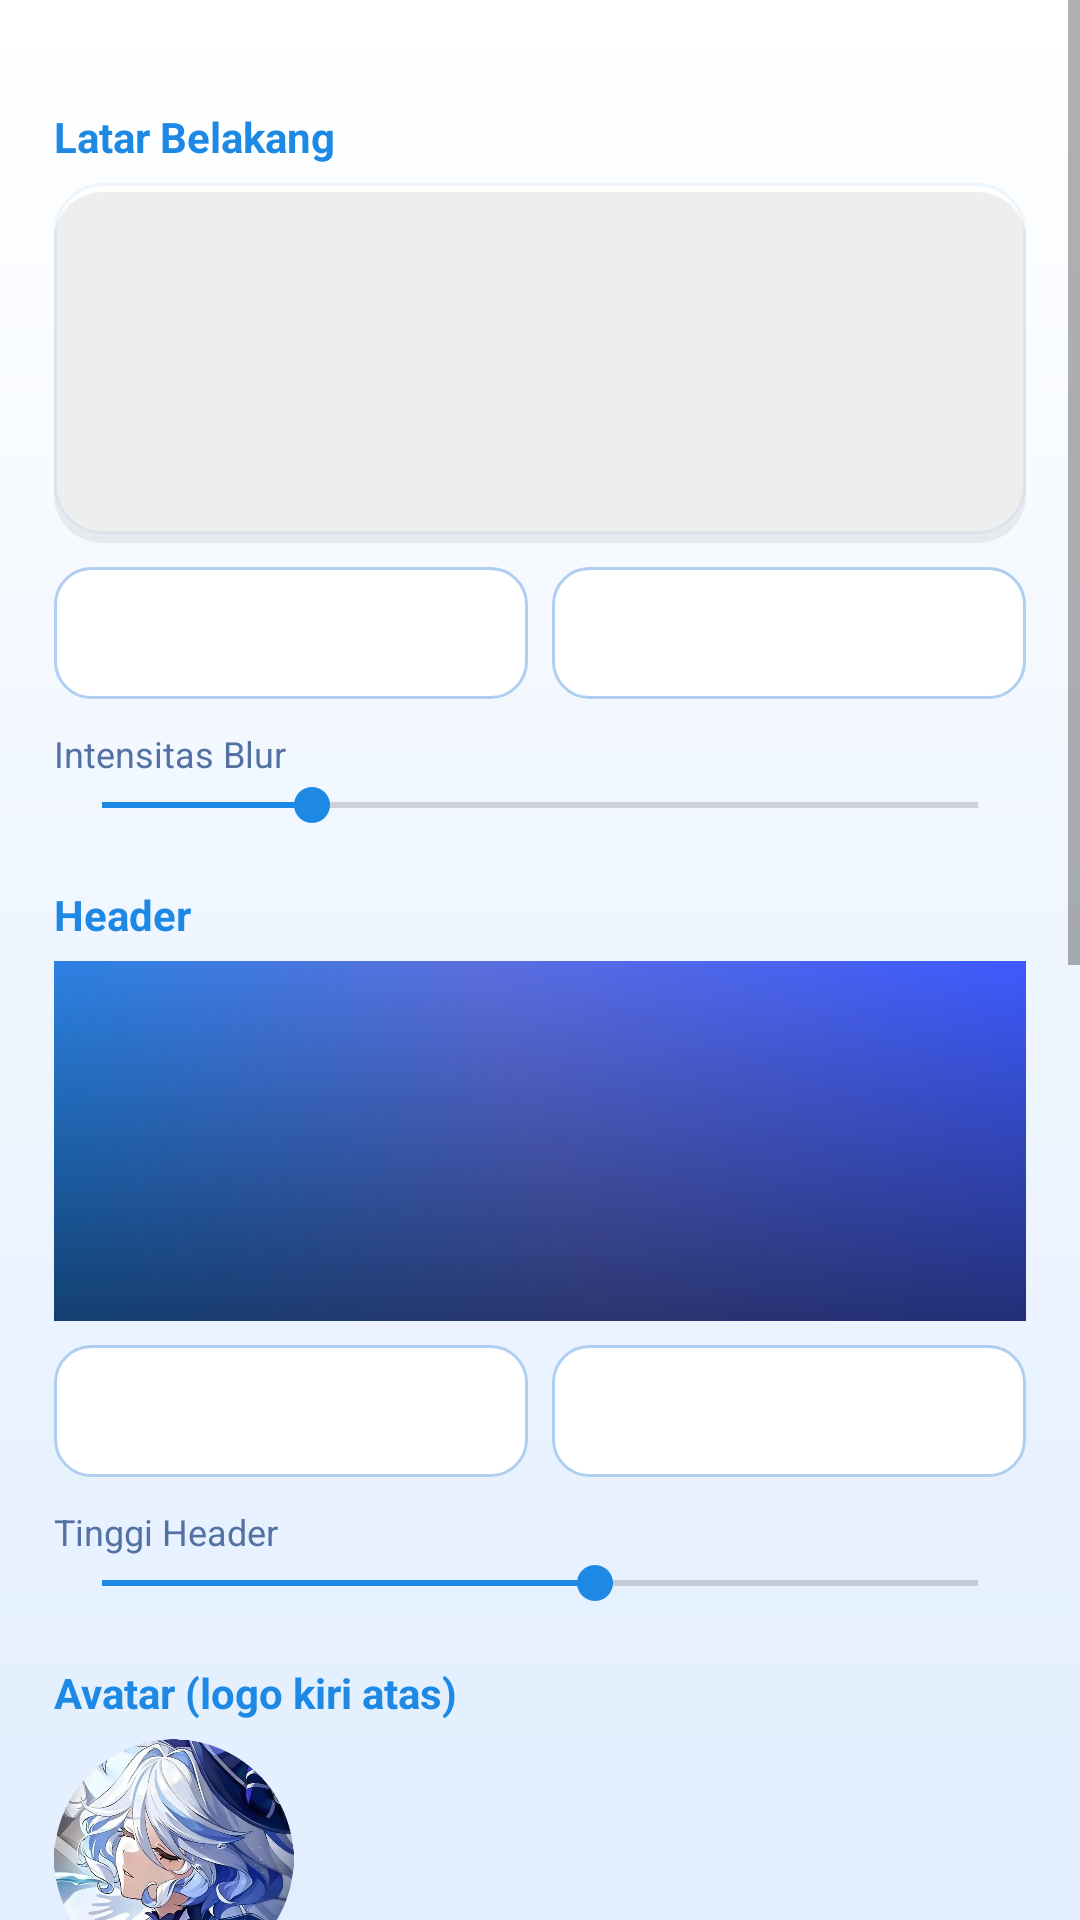

This screen was rendered from an Android layout file. Write that file and the resources it references.
<!-- AndroidManifest.xml: application theme Theme.GenshinPerf -->
<!-- res/layout/activity_settings.xml -->
<?xml version="1.0" encoding="utf-8"?>
<ScrollView xmlns:android="http://schemas.android.com/apk/res/android"
    android:layout_width="match_parent"
    android:layout_height="match_parent"
    android:background="@drawable/bg_main"
    android:fillViewport="true">

    <LinearLayout
        android:layout_width="match_parent"
        android:layout_height="wrap_content"
        android:orientation="vertical"
        android:padding="18dp">

        <TextView style="@style/SectionTitle" android:text="@string/settings_background" />
        <ImageView
            android:id="@+id/bgPreview"
            android:layout_width="match_parent"
            android:layout_height="120dp"
            android:layout_marginTop="6dp"
            android:background="@drawable/card_bg"
            android:scaleType="centerCrop"
            android:contentDescription="@null" />
        <LinearLayout android:layout_width="match_parent" android:layout_height="wrap_content"
            android:layout_marginTop="8dp" android:orientation="horizontal">
            <Button android:id="@+id/btnPickBg" style="@style/SecondaryBtn"
                android:layout_width="0dp" android:layout_weight="1"
                android:text="@string/settings_pick_bg" 
                android:textColor="#FFFFFF"/>
            <Space android:layout_width="8dp" android:layout_height="match_parent" />
            <Button android:id="@+id/btnDefaultBg" style="@style/SecondaryBtn"
                android:layout_width="0dp" android:layout_weight="1"
                android:text="@string/settings_default_bg" 
                android:textColor="#FFFFFF"/>
        </LinearLayout>
        <TextView style="@style/FieldLabel" android:text="@string/settings_blur" />
        <SeekBar android:id="@+id/blurSeek" android:layout_width="match_parent"
            android:layout_height="wrap_content" android:max="25" android:progress="6" />

        <TextView style="@style/SectionTitle" android:text="@string/settings_header" />
        <ImageView
            android:id="@+id/headerPreview"
            android:layout_width="match_parent"
            android:layout_height="120dp"
            android:layout_marginTop="6dp"
            android:background="@drawable/card_bg"
            android:scaleType="centerCrop"
            android:src="@drawable/header_default"
            android:contentDescription="@null" />
        <LinearLayout android:layout_width="match_parent" android:layout_height="wrap_content"
            android:layout_marginTop="8dp" android:orientation="horizontal">
            <Button android:id="@+id/btnPickHeader" style="@style/SecondaryBtn"
                android:layout_width="0dp" android:layout_weight="1"
                android:text="@string/settings_pick_header" 
                android:textColor="#FFFFFF"/>
            <Space android:layout_width="8dp" android:layout_height="match_parent" />
            <Button android:id="@+id/btnDefaultHeader" style="@style/SecondaryBtn"
                android:layout_width="0dp" android:layout_weight="1"
                android:text="@string/settings_default_header" 
                android:textColor="#FFFFFF"/>
        </LinearLayout>
        <TextView style="@style/FieldLabel" android:text="@string/settings_header_height" />
        <SeekBar android:id="@+id/headerHeightSeek" android:layout_width="match_parent"
            android:layout_height="wrap_content" android:max="320" android:progress="180" />

        <TextView style="@style/SectionTitle" android:text="@string/settings_avatar" />
        <ImageView
            android:id="@+id/avatarPreview"
            android:layout_width="80dp"
            android:layout_height="80dp"
            android:layout_marginTop="6dp"
            android:src="@drawable/furina"
            android:contentDescription="@null" />
        <LinearLayout android:layout_width="match_parent" android:layout_height="wrap_content"
            android:layout_marginTop="8dp" android:orientation="horizontal">
            <Button android:id="@+id/btnPickAvatar" style="@style/SecondaryBtn"
                android:layout_width="0dp" android:layout_weight="1"
                android:text="@string/settings_pick_avatar" 
                android:textColor="#FFFFFF"/>
            <Space android:layout_width="8dp" android:layout_height="match_parent" />
            <Button android:id="@+id/btnDefaultAvatar" style="@style/SecondaryBtn"
                android:layout_width="0dp" android:layout_weight="1"
                android:text="@string/settings_default_avatar" 
                android:textColor="#FFFFFF"/>
        </LinearLayout>

        <TextView style="@style/SectionTitle" android:text="@string/settings_theme" />
        <TextView style="@style/FieldLabel" android:text="@string/settings_accent" />
        <LinearLayout android:layout_width="match_parent" android:layout_height="wrap_content"
            android:orientation="horizontal" android:layout_marginTop="6dp">
            <View android:id="@+id/accentCyan"   android:layout_width="42dp" android:layout_height="42dp"
                android:layout_marginEnd="10dp" android:background="#6FD6FF" />
            <View android:id="@+id/accentGold"   android:layout_width="42dp" android:layout_height="42dp"
                android:layout_marginEnd="10dp" android:background="#F2D17E" />
            <View android:id="@+id/accentPink"   android:layout_width="42dp" android:layout_height="42dp"
                android:layout_marginEnd="10dp" android:background="#F6B8E2" />
            <View android:id="@+id/accentPurple" android:layout_width="42dp" android:layout_height="42dp"
                android:background="#5B4BA8" />
        </LinearLayout>
        <LinearLayout android:layout_width="match_parent" android:layout_height="wrap_content"
            android:layout_marginTop="10dp" android:orientation="horizontal" android:gravity="center_vertical">
            <TextView style="@style/FieldLabel" android:layout_width="0dp" android:layout_weight="1"
                android:text="@string/settings_dark_mode" />
            <androidx.appcompat.widget.SwitchCompat android:id="@+id/darkSwitch"
                android:layout_width="wrap_content" android:layout_height="wrap_content"
                android:checked="true" />
        </LinearLayout>

        <TextView style="@style/SectionTitle" android:text="@string/settings_log_section" />
        <LinearLayout android:layout_width="match_parent" android:layout_height="wrap_content"
            android:orientation="horizontal" android:gravity="center_vertical">
            <TextView style="@style/FieldLabel" android:layout_width="0dp" android:layout_weight="1"
                android:text="@string/settings_auto_scroll" />
            <androidx.appcompat.widget.SwitchCompat android:id="@+id/autoScrollSwitch"
                android:layout_width="wrap_content" android:layout_height="wrap_content"
                android:checked="true" />
        </LinearLayout>
        <TextView style="@style/FieldLabel" android:text="@string/settings_max_lines" />
        <RadioGroup android:id="@+id/maxLinesGroup" android:layout_width="match_parent"
            android:layout_height="wrap_content" android:orientation="horizontal">
            <RadioButton android:id="@+id/lines100"  android:layout_width="wrap_content"
                android:layout_height="wrap_content" android:text="100"  android:textColor="@color/text_primary"/>
            <RadioButton android:id="@+id/lines500"  android:layout_width="wrap_content"
                android:layout_height="wrap_content" android:text="500"  android:textColor="@color/text_primary"
                android:checked="true" android:layout_marginStart="14dp"/>
            <RadioButton android:id="@+id/lines1000" android:layout_width="wrap_content"
                android:layout_height="wrap_content" android:text="1000" android:textColor="@color/text_primary"
                android:layout_marginStart="14dp"/>
        </RadioGroup>
        <Button android:id="@+id/btnClearAllLogs" style="@style/SecondaryBtn"
            android:layout_width="match_parent" android:layout_height="wrap_content"
            android:layout_marginTop="6dp" android:text="@string/settings_clear_all_logs" 
                android:textColor="#FFFFFF"/>

        <TextView style="@style/SectionTitle" android:text="@string/settings_script" />
        <EditText android:id="@+id/scriptPath" android:layout_width="match_parent"
            android:layout_height="wrap_content" android:background="@drawable/btn_secondary"
            android:padding="12dp" android:textColor="@color/text_primary"
            android:textColorHint="@color/text_secondary" android:hint="@string/settings_script_hint" />

        <Button android:id="@+id/btnSave" android:layout_width="match_parent"
            android:layout_height="56dp" android:layout_marginTop="20dp"
            android:background="@drawable/btn_glow" android:text="@string/settings_save"
            android:textAllCaps="false" android:textColor="#FFFFFF" />
    </LinearLayout>
</ScrollView>
<!-- resources referenced by this layout -->
<resources>
  <color name="text_primary">#0F2E5C</color>
  <color name="text_secondary">#5471A3</color>
  <!-- drawable bg_main (drawable) -->
  <?xml version="1.0" encoding="utf-8"?>
  <shape xmlns:android="http://schemas.android.com/apk/res/android" android:shape="rectangle">
      <gradient
          android:angle="270"
          android:startColor="#FFFFFFFF"
          android:centerColor="#FFEFF6FF"
          android:endColor="#FFE2EEFF"
          android:type="linear" />
  </shape>
  <!-- drawable btn_glow (drawable) -->
  <?xml version="1.0" encoding="utf-8"?>
  <selector xmlns:android="http://schemas.android.com/apk/res/android">
      <item android:state_pressed="true">
          <shape android:shape="rectangle">
              <corners android:radius="14dp" />
              <solid android:color="#FF1565C0" />
          </shape>
      </item>
      <item>
          <shape android:shape="rectangle">
              <corners android:radius="14dp" />
              <solid android:color="@color/furina_blue" />
          </shape>
      </item>
  </selector>
  <string name="settings_accent">Warna Aksen</string>
  <string name="settings_auto_scroll">Auto-scroll log</string>
  <string name="settings_avatar">Avatar (logo kiri atas)</string>
  <string name="settings_background">Latar Belakang</string>
  <string name="settings_blur">Intensitas Blur</string>
  <string name="settings_clear_all_logs">Bersihkan Semua Log</string>
  <string name="settings_dark_mode">Mode Gelap</string>
  <string name="settings_default_avatar">Gunakan Ikon Default Furina</string>
  <string name="settings_default_bg">Gunakan Default Furina</string>
  <string name="settings_default_header">Gunakan Header Default</string>
  <string name="settings_header">Header</string>
  <string name="settings_header_height">Tinggi Header</string>
  <string name="settings_log_section">Log</string>
  <string name="settings_max_lines">Maks. baris log</string>
  <string name="settings_pick_avatar">Pilih Avatar dari Galeri</string>
  <string name="settings_pick_bg">Pilih dari Galeri</string>
  <string name="settings_pick_header">Pilih Header dari Galeri</string>
  <string name="settings_save">Simpan</string>
  <string name="settings_script">Path Script</string>
  <string name="settings_script_hint">/sdcard/GenshinPerf/main.sh</string>
  <string name="settings_theme">Tema</string>
  <style name="FieldLabel">
          <item name="android:layout_width">wrap_content</item>
          <item name="android:layout_height">wrap_content</item>
          <item name="android:layout_marginTop">10dp</item>
          <item name="android:textColor">@color/text_secondary</item>
          <item name="android:textSize">12sp</item>
      </style>
  <style name="SecondaryBtn" parent="Widget.AppCompat.Button.Borderless">
          <item name="android:layout_height">44dp</item>
          <item name="android:background">@drawable/btn_secondary</item>
          <item name="android:textColor">@color/furina_blue</item>
          <item name="android:textAllCaps">false</item>
          <item name="android:textSize">12sp</item>
      </style>
  <style name="SectionTitle">
          <item name="android:layout_width">match_parent</item>
          <item name="android:layout_height">wrap_content</item>
          <item name="android:layout_marginTop">18dp</item>
          <item name="android:textColor">@color/furina_blue</item>
          <item name="android:textSize">14sp</item>
          <item name="android:textStyle">bold</item>
      </style>
  <color name="furina_blue">#1E88E5</color>
  <color name="card_bg">#FFFFFFFF</color>
  <color name="border_glow">#33B0CFF0</color>
  <color name="furina_purple">#5B6FE0</color>
  <color name="furina_pink">#3D5AFE</color>
  <color name="furina_cyan">#1976D2</color>
  <color name="bg_dark">#F4F8FF</color>
</resources>
